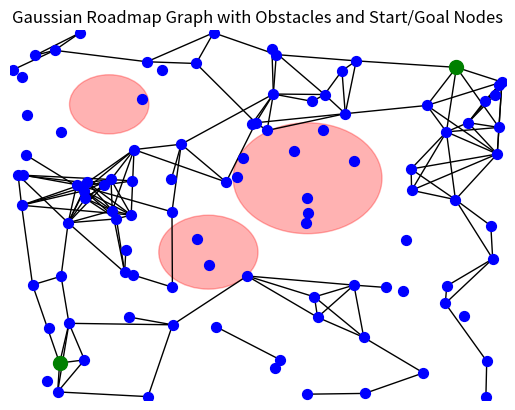

Python code for this plot:
import numpy as np
import matplotlib.pyplot as plt
import networkx as nx

# 1. Create Gaussian distributions
def create_gaussian(v):
    """
    Creates a 2D Gaussian distribution with parameters from vector v.
    
    v: parameter vector [x, y, sigma1, sigma2, rho]
    Returns: mean and covariance matrix
    """
    x, y, sigma1, sigma2, rho = v
    mean = np.array([x, y])
    cov = np.array([[sigma1**2, rho * sigma1 * sigma2],
                    [rho * sigma1 * sigma2, sigma2**2]])
    return mean, cov

# Check if matrix is positive definite
def is_positive_definite(matrix):
    try:
        np.linalg.cholesky(matrix)
        return True
    except np.linalg.LinAlgError:
        return False

# 2. Generate nodes in free space
def sample_free(n, sigma_lb, sigma_ub, rho_lb, rho_ub, x_range, y_range):
    """
    Generate n nodes (Gaussian distributions) in free space.
    
    n: number of nodes
    sigma_lb, sigma_ub: lower and upper bounds for sigma1 and sigma2
    rho_lb, rho_ub: lower and upper bounds for rho
    x_range, y_range: ranges for x and y coordinates
    
    Returns: list of nodes (parameter vectors)
    """
    nodes = []
    for _ in range(n):
        x = np.random.uniform(*x_range)
        y = np.random.uniform(*y_range)
        sigma1 = np.random.uniform(sigma_lb, sigma_ub)
        sigma2 = np.random.uniform(sigma_lb, sigma_ub)
        rho = np.random.uniform(rho_lb, rho_ub)
        nodes.append([x, y, sigma1, sigma2, rho])
    return nodes

# 3. Find nearest nodes
def near(V, v, rn):
    """
    Returns all nodes within radius rn from node v.
    
    V: set of nodes
    v: current node
    rn: connection radius
    
    Returns: list of nodes within radius
    """
    def wasserstein_distance(v1, v2):
        """Calculates the Wasserstein distance between two Gaussian distributions."""
        mean1, cov1 = create_gaussian(v1)
        mean2, cov2 = create_gaussian(v2)
        
        if not is_positive_definite(cov1) or not is_positive_definite(cov2):
            return np.inf  
        
        # Calculate Euclidean distance between means
        mean_diff = np.linalg.norm(mean1 - mean2)
        
        try:
            sqrt_term = np.linalg.cholesky(cov1) @ np.linalg.cholesky(cov2)
            cov_diff = np.trace(cov1 + cov2 - 2 * sqrt_term)
        except np.linalg.LinAlgError:
            cov_diff = np.inf
        
        return mean_diff + cov_diff
    
    neighbours = []
    for v_prime in V:
        if wasserstein_distance(v, v_prime) <= rn:
            neighbours.append(v_prime)
    return neighbours

# 4. Check collision-free path
def collision_free(g1, g2, obstacles):
    """
    Checks if the path between two Gaussian distributions is collision-free.
    
    g1, g2: Gaussian distributions
    obstacles: list of obstacles
    
    Returns: True if path is free, False otherwise
    """
    for obstacle in obstacles:
        if not in_free(g1, obstacle) or not in_free(g2, obstacle):
            return False
    return True

def in_free(g, obstacle):
    """
    Checks if the Gaussian distribution g is in free space, without obstacles.
    
    g: Gaussian distribution
    obstacle: obstacle (x, y, radius)
    
    Returns: True if distribution is free, otherwise False
    """
    x, y = g[0]  # Distribution coordinates
    ox, oy, r = obstacle  # Obstacle: (x, y, radius)
    return np.linalg.norm([x - ox, y - oy]) > r

# 5. Main function for roadmap construction
def roadmap_construction(n, rn, obstacles, D):
    """
    Constructs a graph based on nodes and edges connecting Gaussian distributions.
    
    n: number of nodes
    rn: connection radius
    obstacles: list of obstacles
    D: set of initial and target PDFs
    
    Returns: graph (V, E)
    """
    V = list(D) + sample_free(n, 0.1, 2.0, -0.9, 0.9, (0, 10), (0, 10))
    E = []
    
    for v in V:
        gv = create_gaussian(v)
        neighbours = near([node for node in V if node != v], v, rn)
        
        for v_prime in neighbours:
            gv_prime = create_gaussian(v_prime)
            
            if collision_free(gv, gv_prime, obstacles):
                E.append((v, v_prime))
                E.append((v_prime, v))
    
    return V, E

# 6. Graph visualization with obstacles and highlighting start/goal nodes
def visualize_graph(V, E, obstacles, D):
    """
    Visualizes the graph on a plane with obstacles and highlights start and goal nodes.
    
    V: list of nodes
    E: list of edges
    obstacles: list of obstacles (circles)
    D: list of start and goal nodes
    """
    G = nx.Graph()
    
    # Add nodes and edges
    for v in V:
        G.add_node(tuple(v[:2]))  # Use only x, y coordinates
    for e in E:
        G.add_edge(tuple(e[0][:2]), tuple(e[1][:2]))  # Connect by x, y coordinates
    
    # Draw obstacles
    fig, ax = plt.subplots()
    
    for obstacle in obstacles:
        ox, oy, r = obstacle
        circle = plt.Circle((ox, oy), r, color='red', fill=True, alpha=0.3)
        ax.add_artist(circle)
    
    # Highlight start and goal nodes
    start_goal_positions = [tuple(v[:2]) for v in D]
    
    # Draw graph
    pos = {tuple(v[:2]): tuple(v[:2]) for v in V}
    nx.draw(G, pos, with_labels=False, node_size=50, node_color='blue', edge_color='black')
    
    nx.draw_networkx_nodes(G, pos, nodelist=start_goal_positions, node_color='green', node_size=100)
    
    plt.title("Gaussian Roadmap Graph with Obstacles and Start/Goal Nodes")
    plt.xlabel("x")
    plt.ylabel("y")
    plt.xlim(0, 10)
    plt.ylim(0, 10)
    plt.show()

# Usage example
if __name__ == "__main__":
    # Example obstacles: circles with center coordinates and radius
    obstacles = [(4, 4, 1), (6, 6, 1.5), (2, 8, 0.8)]

    # Start and goal nodes
    D = [[1, 1, 0.5, 0.5, 0.1], [9, 9, 0.5, 0.5, -0.1]]
    
    V, E = roadmap_construction(n=100, rn=2.5, obstacles=obstacles, D=D)
    
    visualize_graph(V, E, obstacles, D)
